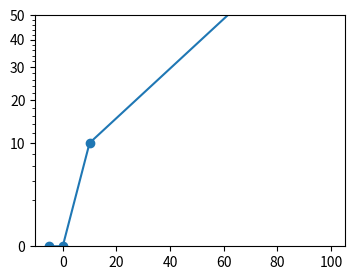

The script that saved this image:
# A "sqrt" ScaleBase whose limit_range_for_scale clamps negatives; check autoscaling with negative data and minpos.
import numpy as np
import matplotlib
matplotlib.use("agg")
import matplotlib.pyplot as plt
from matplotlib import scale as mscale
from matplotlib.transforms import Transform
from matplotlib.ticker import AutoLocator, ScalarFormatter, AutoMinorLocator


class Sqrt(Transform):
    input_dims = output_dims = 1

    def transform_non_affine(self, a):
        return np.sqrt(np.clip(np.asarray(a, dtype=float), 0, None))

    def inverted(self):
        return Square()


class Square(Transform):
    input_dims = output_dims = 1

    def transform_non_affine(self, a):
        return np.asarray(a, dtype=float) ** 2

    def inverted(self):
        return Sqrt()


class SqrtScale(mscale.ScaleBase):
    name = "usr2sqrt"

    def get_transform(self):
        return Sqrt()

    def set_default_locators_and_formatters(self, axis):
        axis.set_major_locator(AutoLocator())
        axis.set_major_formatter(ScalarFormatter())
        axis.set_minor_locator(AutoMinorLocator())

    def limit_range_for_scale(self, vmin, vmax, minpos):
        return max(0.0, vmin), vmax


mscale.register_scale(SqrtScale)
fig, ax = plt.subplots(figsize=(4, 3))
ax.plot([-5, 0, 10, 100], [-5, 0, 10, 100], "o-")
ax.set_yscale("usr2sqrt")
fig.canvas.draw()
print([round(v, 6) for v in ax.get_ylim()], ax.get_yticks().tolist()[:6])
ax.set_ylim(-10, 50)
print([round(v, 6) for v in ax.get_ylim()])
print(np.round(ax.transData.transform([[0, 0], [0, 25]])[:, 1], 3).tolist())
fig.savefig("sqrt.png")
